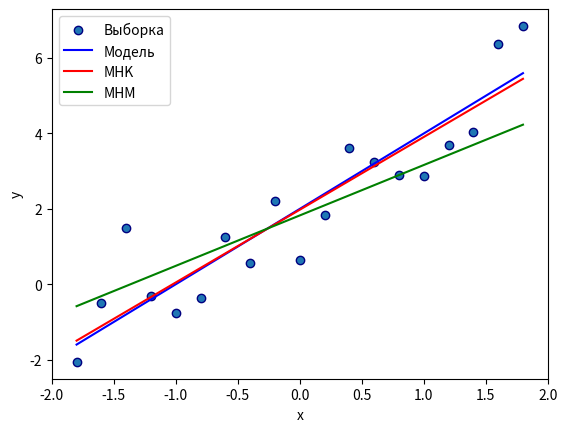
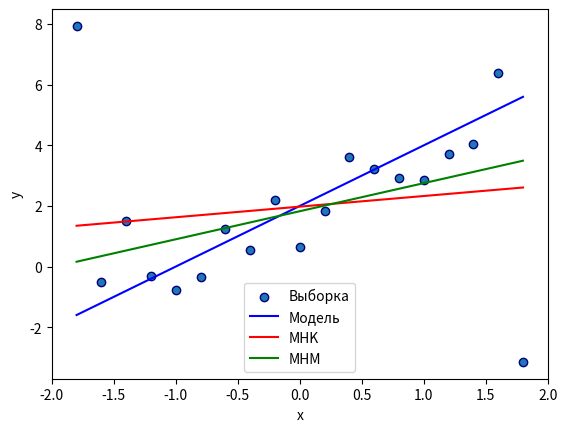

The script that saved these images, in order:
import numpy as np
import matplotlib.pyplot as plt

def MNK(X, Y):
    b1 = (np.mean(X * Y) - np.mean(X) * np.mean(Y)) / np.var(X)
    b2 = np.mean(Y) - np.mean(X) * b1

    quality = np.sum(np.abs(Y - b2 - b1 * X))

    return b1, b2, quality

def r_Q(X, Y):
    return np.sum((np.sign(X - np.mean(X)) * np.sign(Y - np.mean(Y)))) / len(X)

def q(X):
    temp = np.sort(X)

    return temp[int(len(temp) * 3 / 4)] - temp[int(len(temp) / 4)]

def MAE(X, Y):
    b1 = r_Q(X, Y) * q(Y) / q(X)
    b2 = np.median(Y) - b1 * np.median(X)

    
    quality = np.sum(np.abs(Y - b2 - b1 * X))

    return b1, b2, quality
    

if __name__ == "__main__":
    X = np.arange(-1.8, 2, 0.2)
    e = np.random.normal(0, 1, size=len(X))
    Y = 2 + 2*X + e

    a1, a2, quality1 = MNK(X, Y)

    b1, b2, quality2 = MAE(X, Y)

    print(a1, a2, quality1)
    print(b1, b2, quality2)

    plt.figure()
    plt.scatter(X, Y, label='Выборка', edgecolor='navy')
    plt.plot(X, 2 + 2*X, label='Модель', color='blue')
    plt.plot(X, a2 + a1*X, label='МHK', color='red')
    plt.plot(X, b2 + b1*X, label='МHM', color='green')
    plt.xlabel("x")
    plt.ylabel("y")
    plt.xlim([-2, 2])
    plt.legend()
    plt.savefig('notperturbation_lab6.png', format='png')
    #plt.show()

    Y[0] += 10
    Y[-1] -= 10

    a1, a2, quality1 = MNK(X, Y)

    b1, b2, quality2 = MAE(X, Y)

    print(a1, a2, quality1)
    print(b1, b2, quality2)

    plt.figure()
    plt.scatter(X, Y, label='Выборка', edgecolor='navy')
    plt.plot(X, 2 + 2*X, label='Модель', color='blue')
    plt.plot(X, a2 + a1*X, label='МHK', color='red')
    plt.plot(X, b2 + b1*X, label='МHM', color='green')
    plt.xlabel("x")
    plt.ylabel("y")
    plt.xlim([-2, 2])
    plt.legend()
    plt.savefig('perturbation_lab6.png', format='png')
    #plt.show()

